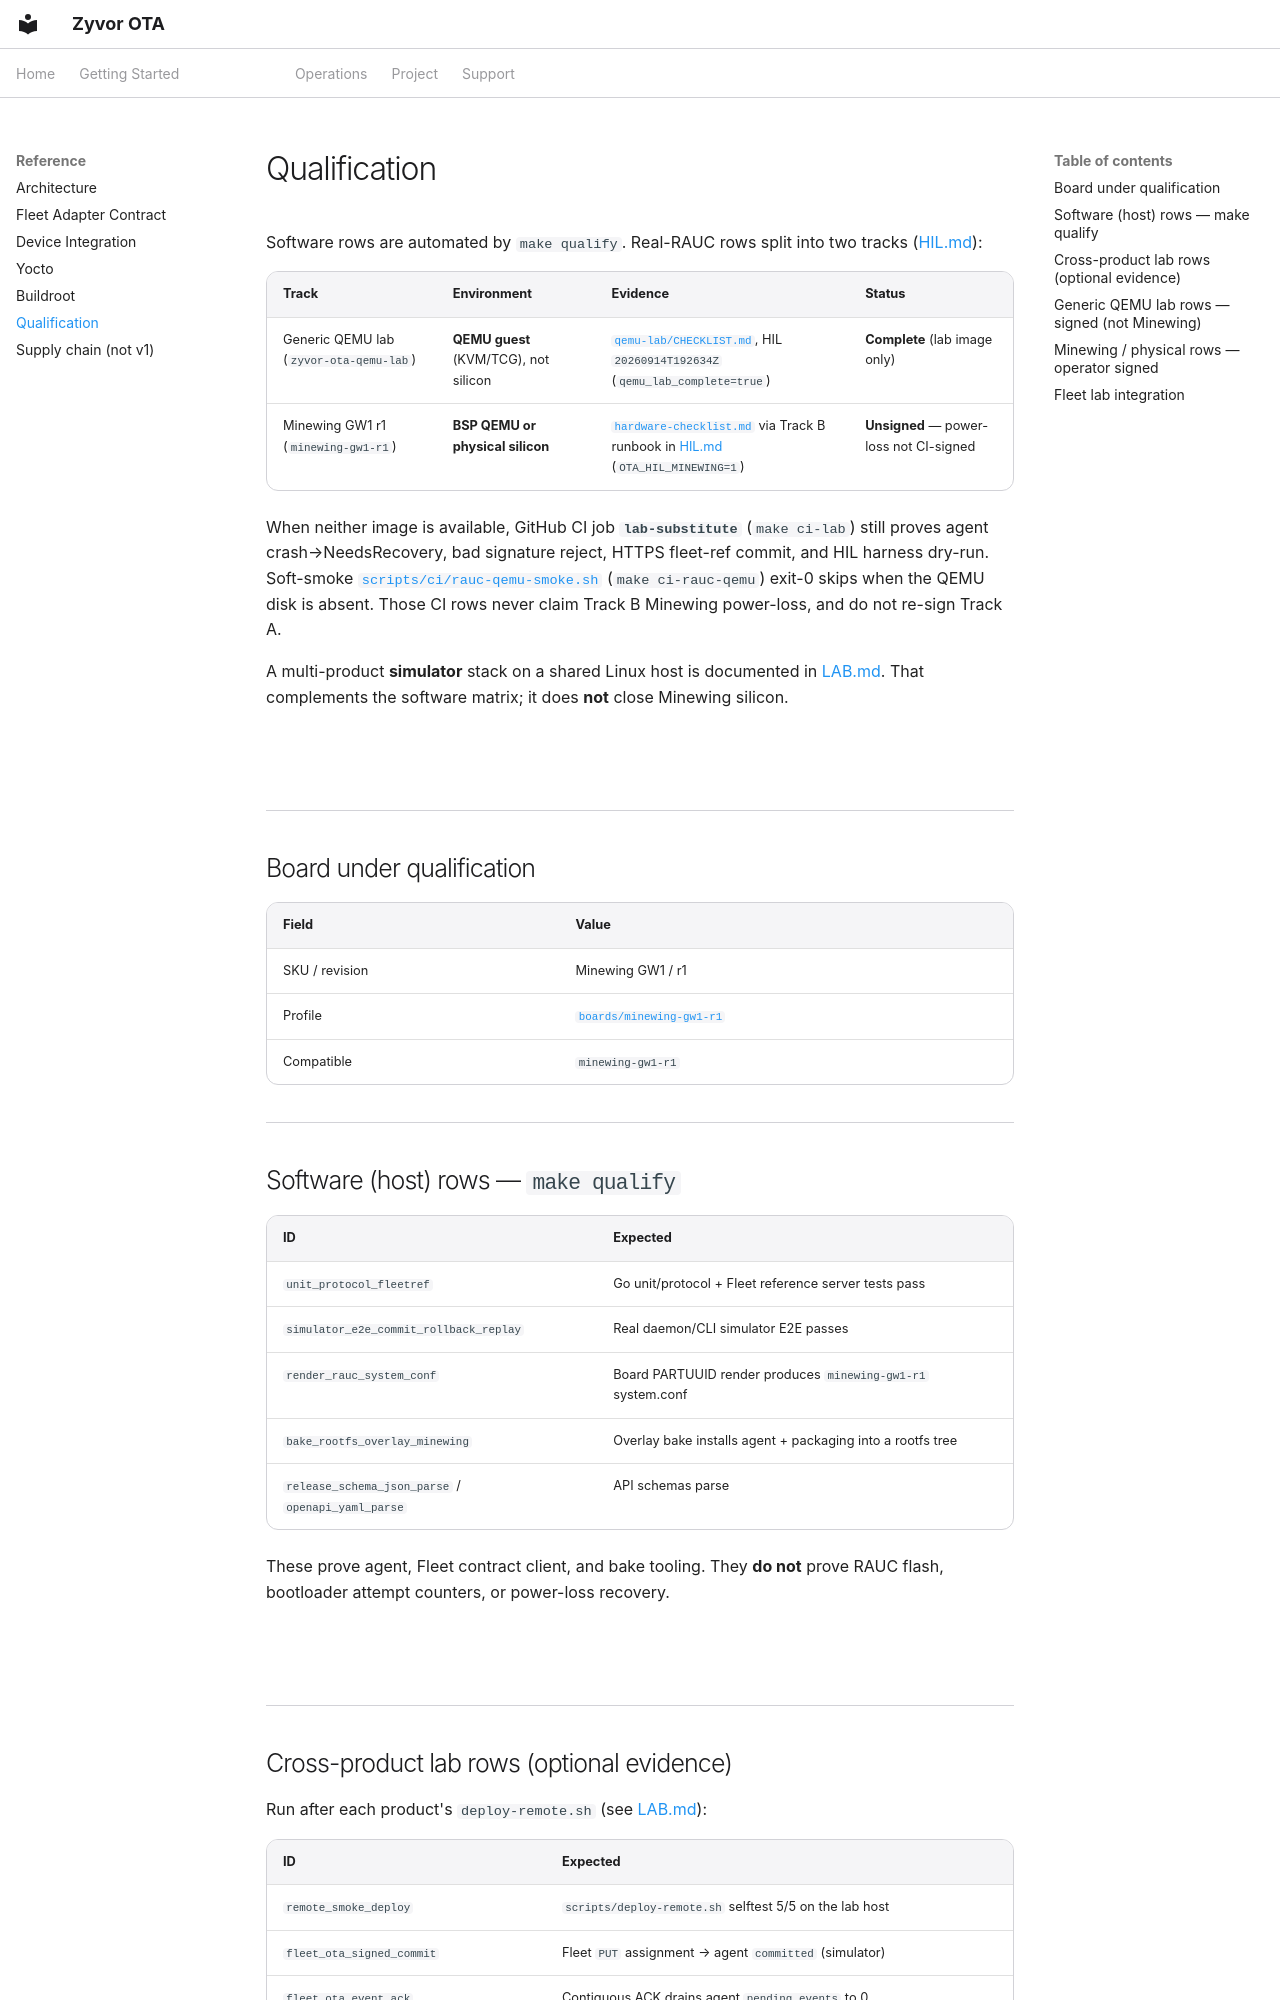

repository: zyvorai/ota · page: QUALIFICATION/index.html · generator: mkdocs

---
hero:
  eyebrow: QUALIFICATION
  title: Production qualification matrix
---

Software rows are automated by `make qualify`. Real-RAUC rows split into two tracks
([HIL.md](HIL.md)):

| Track | Environment | Evidence | Status |
|---|---|---|---|
| Generic QEMU lab (`zyvor-ota-qemu-lab`) | **QEMU guest** (KVM/TCG), not silicon | [`qemu-lab/CHECKLIST.md`](https://github.com/zyvorai/ota/blob/main/evidence/qualification/qemu-lab/CHECKLIST.md), HIL `20260914T192634Z` (`qemu_lab_complete=true`) | **Complete** (lab image only) |
| Minewing GW1 r1 (`minewing-gw1-r1`) | **BSP QEMU or physical silicon** | [`hardware-checklist.md`](https://github.com/zyvorai/ota/blob/main/evidence/qualification/hardware-checklist.md) via Track B runbook in [HIL.md](HIL.md) (`OTA_HIL_MINEWING=1`) | **Unsigned** — power-loss not CI-signed |

When neither image is available, GitHub CI job **`lab-substitute`**
(`make ci-lab`) still proves agent crash→NeedsRecovery, bad signature reject,
HTTPS fleet-ref commit, and HIL harness dry-run. Soft-smoke
[`scripts/ci/rauc-qemu-smoke.sh`](https://github.com/zyvorai/ota/blob/main/scripts/ci/rauc-qemu-smoke.sh)
(`make ci-rauc-qemu`) exit-0 skips when the QEMU disk is absent. Those CI rows
never claim Track B Minewing power-loss, and do not re-sign Track A.

A multi-product **simulator** stack on a shared Linux host is documented in
[LAB.md](LAB.md). That complements the software matrix; it does **not** close
Minewing silicon.

## Board under qualification

| Field | Value |
|---|---|
| SKU / revision | Minewing GW1 / r1 |
| Profile | [`boards/minewing-gw1-r1`](https://github.com/zyvorai/ota/blob/main/boards/minewing-gw1-r1/BOARD.md) |
| Compatible | `minewing-gw1-r1` |

## Software (host) rows — `make qualify`

| ID | Expected |
|---|---|
| `unit_protocol_fleetref` | Go unit/protocol + Fleet reference server tests pass |
| `simulator_e2e_commit_rollback_replay` | Real daemon/CLI simulator E2E passes |
| `render_rauc_system_conf` | Board PARTUUID render produces `minewing-gw1-r1` system.conf |
| `bake_rootfs_overlay_minewing` | Overlay bake installs agent + packaging into a rootfs tree |
| `release_schema_json_parse` / `openapi_yaml_parse` | API schemas parse |

These prove agent, Fleet contract client, and bake tooling. They **do not** prove
RAUC flash, bootloader attempt counters, or power-loss recovery.
